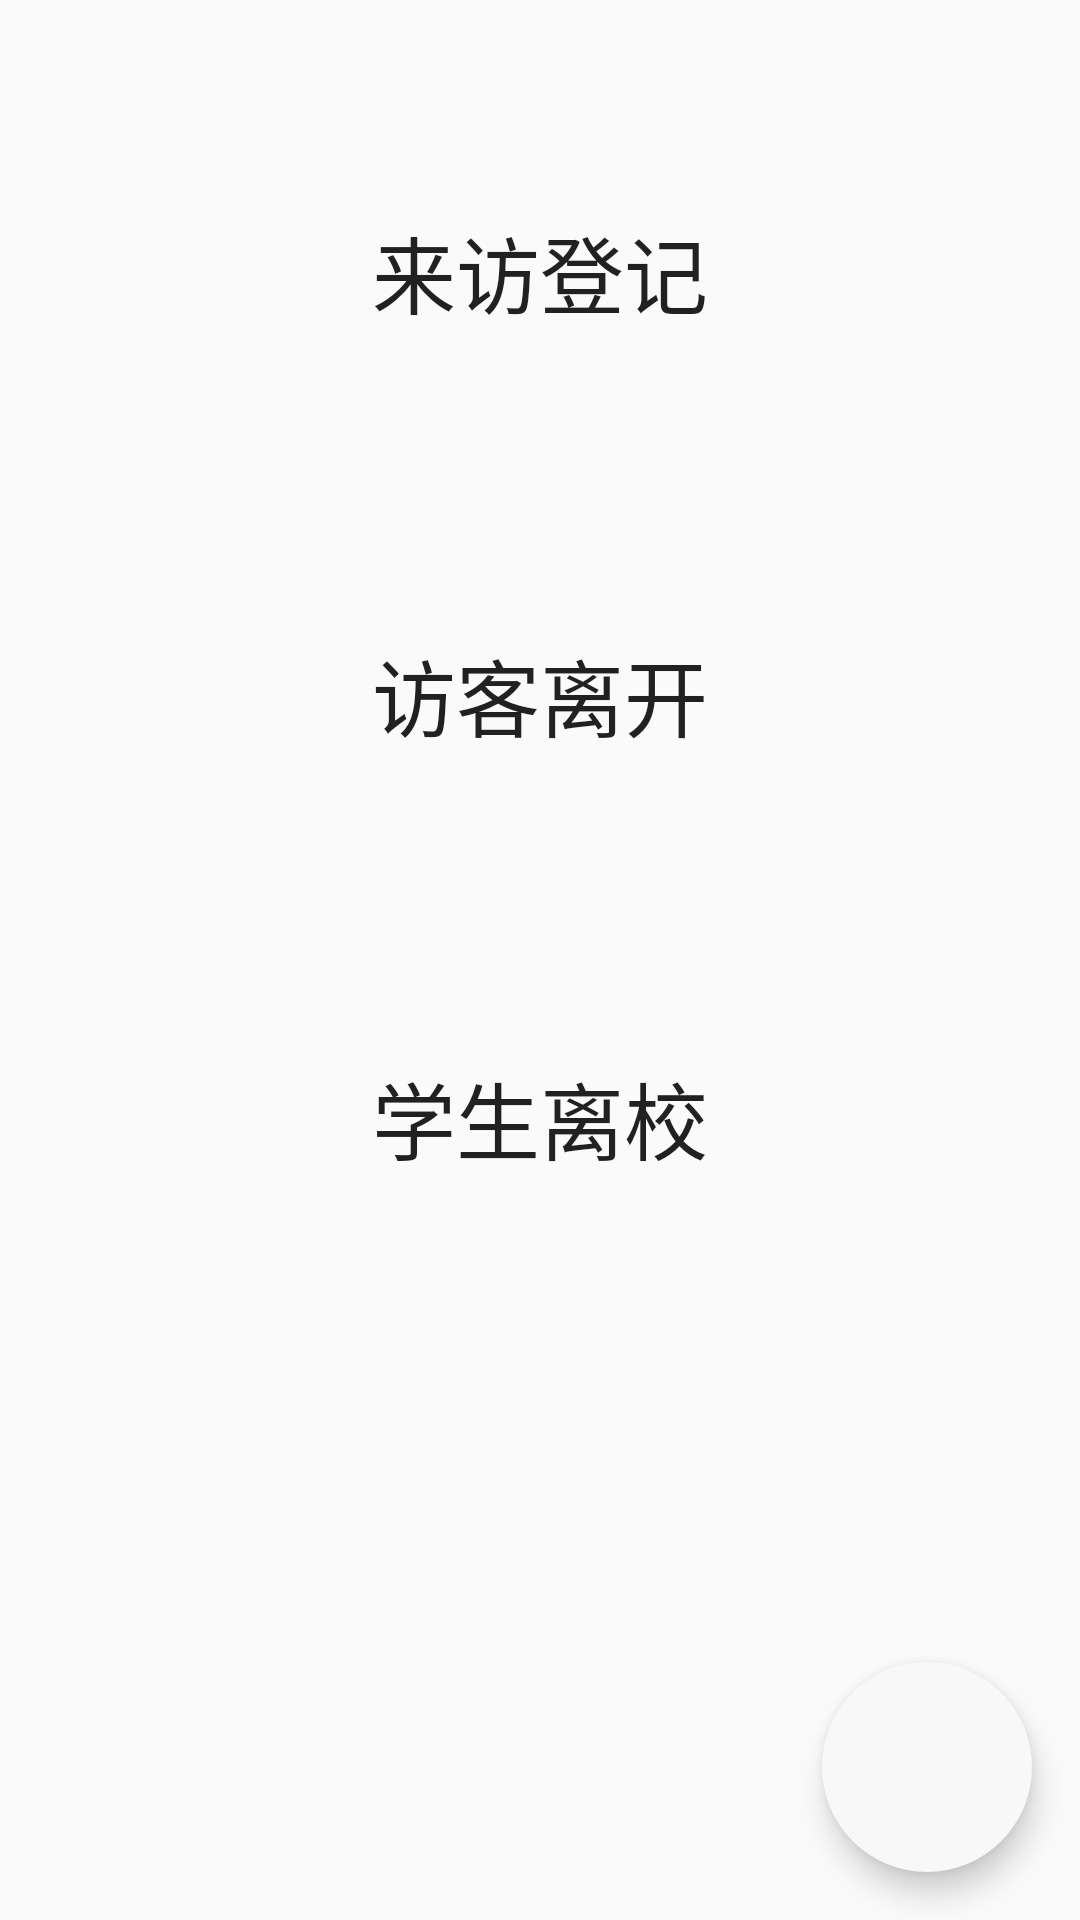

Write the Android layout XML for this screen, with the resource values it uses.
<!-- AndroidManifest.xml: application theme Theme.AppCompat.Light.NoActionBar -->
<!-- res/layout/layout_main.xml -->
<?xml version="1.0" encoding="utf-8"?>
<android.support.design.widget.CoordinatorLayout xmlns:android="http://schemas.android.com/apk/res/android"
    xmlns:app="http://schemas.android.com/apk/res-auto"
    android:orientation="vertical"
    android:layout_width="match_parent"
    android:layout_height="match_parent"
    android:layout_weight="2">

    <LinearLayout
        android:layout_width="match_parent"
        android:layout_height="match_parent"
        android:orientation="vertical">

        <Button
            android:id="@+id/visitor"
            android:background="@drawable/btn_bg"
            android:layout_width="wrap_content"
            android:layout_height="wrap_content"
            android:text="来访登记"
            android:layout_gravity="center"
            android:textSize="28sp"
            android:paddingTop="30dp"
            android:paddingBottom="30dp"
            android:paddingLeft="70dp"
            android:paddingRight="70dp"
            android:layout_marginTop="40dp"/>

        <Button
            android:id="@+id/visitor_leave"
            android:layout_width="wrap_content"
            android:layout_height="wrap_content"
            android:background="@drawable/btn_bg"
            android:text="访客离开"
            android:layout_gravity="center"
            android:textSize="28sp"
            android:paddingTop="30dp"
            android:paddingBottom="30dp"
            android:paddingLeft="70dp"
            android:paddingRight="70dp"
            android:layout_marginTop="40dp"/>
        <Button
            android:id="@+id/student"
            android:layout_width="wrap_content"
            android:layout_height="wrap_content"
            android:background="@drawable/btn_bg"
            android:text="学生离校"
            android:layout_gravity="center"
            android:textSize="28sp"
            android:paddingTop="30dp"
            android:paddingBottom="30dp"
            android:paddingLeft="70dp"
            android:paddingRight="70dp"
            android:layout_marginTop="40dp"/>

    </LinearLayout>


    <android.support.design.widget.FloatingActionButton
        android:id="@+id/main_btn_refresh"
        android:layout_width="70dp"
        android:layout_height="70dp"
        android:layout_margin="16dp"
        android:layout_gravity="end|bottom"
        app:backgroundTint="#F8F8F8"
        app:borderWidth="0dp"
        app:elevation="6dp"
        app:fabSize="normal"
        app:pressedTranslationZ="12dp"
        app:rippleColor="#a6a6a6"
        android:src="@drawable/ic_cached_black_24dp"
        app:layout_anchorGravity="bottom"/>


</android.support.design.widget.CoordinatorLayout>
<!-- resources referenced by this layout -->
<resources>

</resources>
